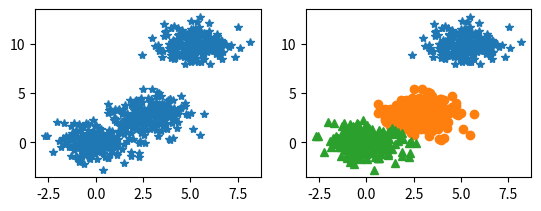

Source code (Python):
import numpy as np
from numpy.linalg import cholesky
import  matplotlib.pyplot as plt
import random
def  get_dis(vec1,vec2):
    dist = np.sqrt(np.sum(np.square(vec1 - vec2)))
    return dist
def rand_center(dataset,k):
    indexList=[]
    returnList=[]

    while len(indexList)!=k:
        randInt=random.randint(0,len(dataset)-1)
        if randInt in indexList:
            continue
        else:
            indexList.append(randInt)
    for i in indexList:
        returnList.append(dataset[i])
    return returnList,indexList
np.random.seed(0)
s1=np.random.normal(0,1,(200,2))
s2=np.random.normal(0,1,(200,2))+np.array([3,3])
s3=np.random.normal(0,1,(200,2))+np.array([5,10])

s=np.vstack((s1,s2,s3))
# plt.subplot(121)
# plt.plot(s[:,0],s[:,1],'*')
plt.show()
center,index=rand_center(s,3)
centers=np.array(center)
time=0
distance_mat=np.ones((len(s),3))
while time<6:
#计算距离
    for i in range(0,600):
        for j in range(0,3):
            distance_mat[i][j]=get_dis(s[i],centers[j])
#得到每个点的分类到的类簇
    flag=np.argmin(distance_mat,axis=1)
#更新每个点的中心
    centers[0]=np.mean(s[(flag==0)],axis=0)
    centers[1]=np.mean(s[(flag==1)],axis=0)
    centers[2]=np.mean(s[(flag==2)],axis=0)
    time+=1

plt.subplot(221)
plt.plot(s[:,0],s[:,1],'*')
C1=s[(flag==0)]
C2=s[(flag==1)]
C3=s[(flag==2)]
plt.subplot(222)
plt.plot(C1[:,0],C1[:,1],'*')
plt.plot(C2[:,0],C2[:,1],'o')
plt.plot(C3[:,0],C3[:,1],'^')
plt.show()






